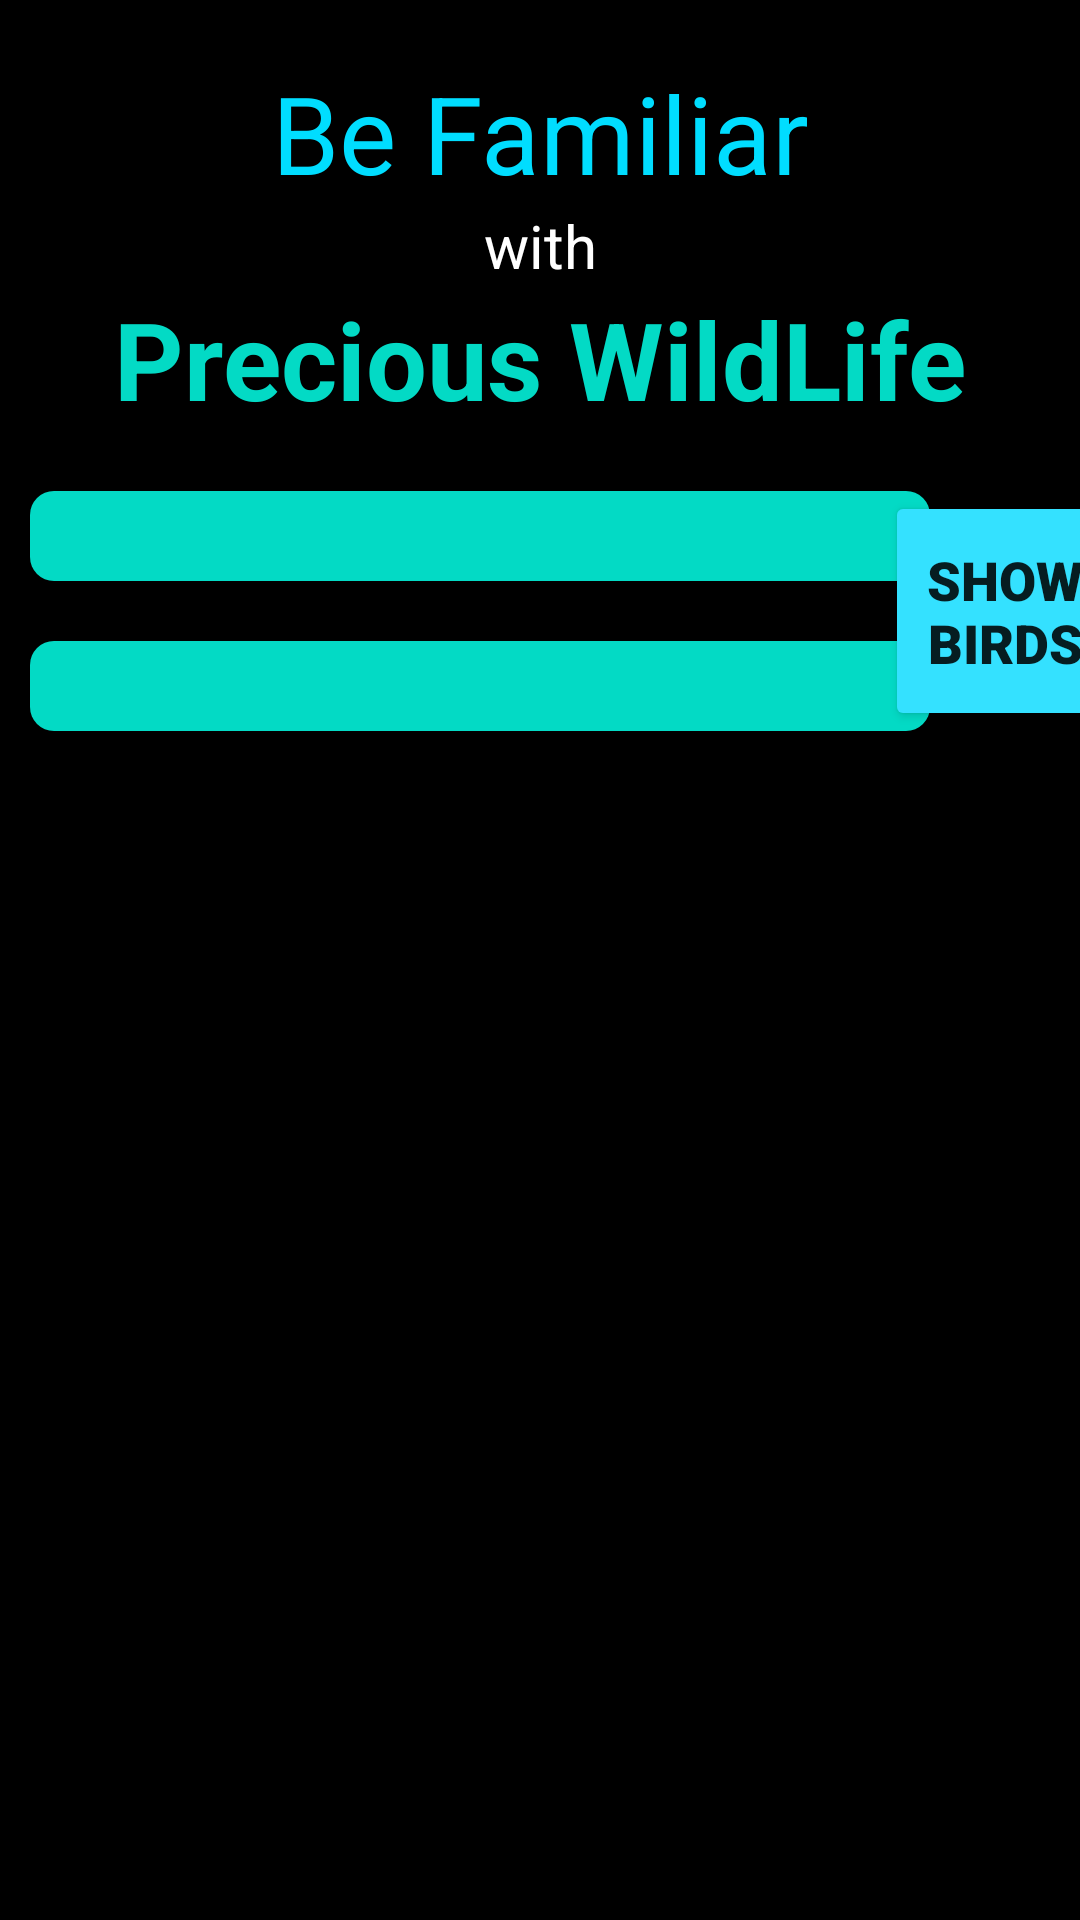

This screen was rendered from an Android layout file. Write that file and the resources it references.
<!-- AndroidManifest.xml: application theme Theme.MyApp -->
<!-- res/layout/fragment_be_familiar.xml -->
<?xml version="1.0" encoding="utf-8"?>
<androidx.constraintlayout.widget.ConstraintLayout
    xmlns:android="http://schemas.android.com/apk/res/android"
    xmlns:app="http://schemas.android.com/apk/res-auto"
    xmlns:tools="http://schemas.android.com/tools"
    android:layout_width="match_parent"
    android:layout_height="match_parent">

    <TextView
        android:id="@+id/txtViewTitle1"
        android:layout_width="wrap_content"
        android:layout_height="wrap_content"
        android:layout_marginTop="20dp"
        android:gravity="center_horizontal|center_vertical"
        android:text="@string/txtViewTitleBeFamiliar1"
        android:textColor="@android:color/holo_blue_bright"
        android:textSize="@dimen/txtViewTitleSize"
        app:layout_constraintEnd_toEndOf="parent"
        app:layout_constraintStart_toStartOf="parent"
        app:layout_constraintTop_toTopOf="parent" />

    <TextView
        android:id="@+id/txtViewTitle2"
        android:layout_width="wrap_content"
        android:layout_height="wrap_content"
        android:text="@string/txtViewTitleBeFamiliar2"
        android:textColor="@android:color/background_light"
        android:textSize="20sp"
        app:layout_constraintEnd_toEndOf="parent"
        app:layout_constraintStart_toStartOf="parent"
        app:layout_constraintTop_toBottomOf="@+id/txtViewTitle1" />

    <TextView
        android:id="@+id/txtViewTitle3"
        android:layout_width="wrap_content"
        android:layout_height="wrap_content"
        android:text="@string/txtViewTitleBeFamiliar3"
        android:textColor="@color/colorAccent"
        android:textSize="@dimen/txtViewTitleSize"
        android:textStyle="bold"
        app:layout_constraintEnd_toEndOf="parent"
        app:layout_constraintStart_toStartOf="parent"
        app:layout_constraintTop_toBottomOf="@+id/txtViewTitle2" />

    <ListView
        android:id="@+id/listViewShowBirds"
        android:layout_width="400dp"
        android:layout_height="0dp"
        android:layout_marginStart="10dp"
        android:layout_marginLeft="10dp"
        android:layout_marginTop="20dp"
        android:layout_marginEnd="10dp"
        android:layout_marginRight="10dp"
        app:layout_constraintBottom_toBottomOf="parent"
        app:layout_constraintEnd_toEndOf="parent"
        app:layout_constraintHorizontal_bias="0.454"
        app:layout_constraintStart_toStartOf="parent"
        app:layout_constraintTop_toBottomOf="@+id/spnSelectCity" />

    <Button
        android:id="@+id/btnShowBirds"
        android:layout_width="80dp"
        android:layout_height="80dp"
        android:layout_marginTop="20dp"
        android:fontFamily="sans-serif-black"
        android:insetTop="0dp"
        android:insetBottom="0dp"
        android:paddingLeft="0dp"
        android:paddingTop="0dp"
        android:paddingRight="0dp"
        android:paddingBottom="0dp"
        android:text="@string/btnTxtShowBirds"
        android:textSize="18sp"
        app:backgroundTint="@color/resultBtnColor"
        app:elevation="0dp"
        app:iconPadding="0dp"
        app:layout_constraintEnd_toEndOf="parent"
        app:layout_constraintStart_toEndOf="@+id/spnSelectProvince"
        app:layout_constraintTop_toBottomOf="@+id/txtViewTitle3" />

    <Spinner
        android:id="@+id/spnSelectProvince"
        android:layout_width="300dp"
        android:layout_height="30dp"
        android:layout_marginStart="10dp"
        android:layout_marginLeft="10dp"
        android:layout_marginTop="20dp"
        android:background="@drawable/spn_radius"
        android:gravity="center"
        android:spinnerMode="dialog"
        app:layout_constraintStart_toStartOf="parent"
        app:layout_constraintTop_toBottomOf="@+id/txtViewTitle3" />

    <Spinner
        android:id="@+id/spnSelectCity"
        android:layout_width="300dp"
        android:layout_height="30dp"
        android:layout_marginStart="10dp"
        android:layout_marginLeft="10dp"
        android:layout_marginTop="20dp"
        android:background="@drawable/spn_radius"
        android:spinnerMode="dialog"
        app:layout_constraintStart_toStartOf="parent"
        app:layout_constraintTop_toBottomOf="@+id/spnSelectProvince" />


</androidx.constraintlayout.widget.ConstraintLayout>
<!-- resources referenced by this layout -->
<resources>
  <color name="colorAccent">#03DAC5</color>
  <color name="resultBtnColor">#34E1FF</color>
  <dimen name="txtViewTitleSize">36sp</dimen>
  <!-- drawable spn_radius (drawable) -->
  <?xml version="1.0" encoding="utf-8"?>
  <shape xmlns:android="http://schemas.android.com/apk/res/android">
      <solid android:color="#FF03DAC5"/>
      <corners android:radius="8dp"/>
  </shape>
  <string name="btnTxtShowBirds">SHOW BIRDS</string>
  <string name="txtViewTitleBeFamiliar1">Be Familiar</string>
  <string name="txtViewTitleBeFamiliar2">with</string>
  <string name="txtViewTitleBeFamiliar3">Precious WildLife</string>
  <style name="Theme.MyApp" parent="Base.Theme.MyApp" />
  <style name="Base.Theme.MaterialThemeBuilder" parent="Theme.MaterialComponents.DayNight.NoActionBar">
          <item name="android:statusBarColor" tools:ignore="NewApi">?attr/colorPrimaryDark</item>
          <item name="android:windowLightStatusBar" tools:ignore="NewApi">true</item>
          <item name="android:navigationBarColor" tools:ignore="NewApi">?android:attr/colorBackground</item>
          <item name="android:windowLightNavigationBar" tools:ignore="NewApi">true</item>
          <item name="android:navigationBarDividerColor" tools:ignore="NewApi">?attr/colorControlHighlight</item>
      </style>
  <color name="mint_green">#93ff96</color>
  <color name="mint_green_light">#c7ffc8</color>
  <color name="mint_green_dark">#68D16B</color>
  <color name="aquamarine">#86e7b8</color>
  <color name="aquamarine_light">#D2FDF0</color>
  <color name="black_000">#000000</color>
  <color name="red_600">#b00020</color>
  <color name="white_fff">#FFFFFF</color>
  <style name="ShapeAppearance.MyTheme.SmallComponent" parent="ShapeAppearance.MaterialComponents.SmallComponent">
          <item name="cornerFamily">rounded</item>
          <item name="cornerSize">8dp</item>
      </style>
  <style name="ShapeAppearance.MyTheme.MediumComponent" parent="ShapeAppearance.MaterialComponents.MediumComponent">
          <item name="cornerFamily">rounded</item>
          <item name="cornerSize">16dp</item>
      </style>
  <style name="ShapeAppearance.MyTheme.LargeComponent" parent="ShapeAppearance.MaterialComponents.LargeComponent">
          <item name="cornerFamily">rounded</item>
          <item name="cornerSizeTopLeft">0dp</item>
          <item name="cornerSizeTopRight">24dp</item>
          <item name="cornerSizeBottomRight">24dp</item>
          <item name="cornerSizeBottomLeft">0dp</item>
      </style>
  <style name="Widget.MyTheme.NavigationView" parent="Widget.MaterialComponents.NavigationView">
          <item name="shapeAppearanceOverlay">?attr/shapeAppearanceLargeComponent</item>
          <item name="itemTextAppearance">?attr/textAppearanceSubtitle1</item>
          <item name="itemTextColor">?attr/colorOnPrimary</item>
          <item name="backgroundTint">?attr/colorPrimary</item>
      </style>
  <style name="Widget.MyTheme.CardView" parent="Widget.MaterialComponents.CardView">
          <item name="shapeAppearanceOverlay">?attr/shapeAppearanceMediumComponent</item>
      </style>
  <style name="DrawerIconStyle" parent="Widget.AppCompat.DrawerArrowToggle">
          <item name="color">?attr/colorOnPrimary</item>
      </style>
</resources>
